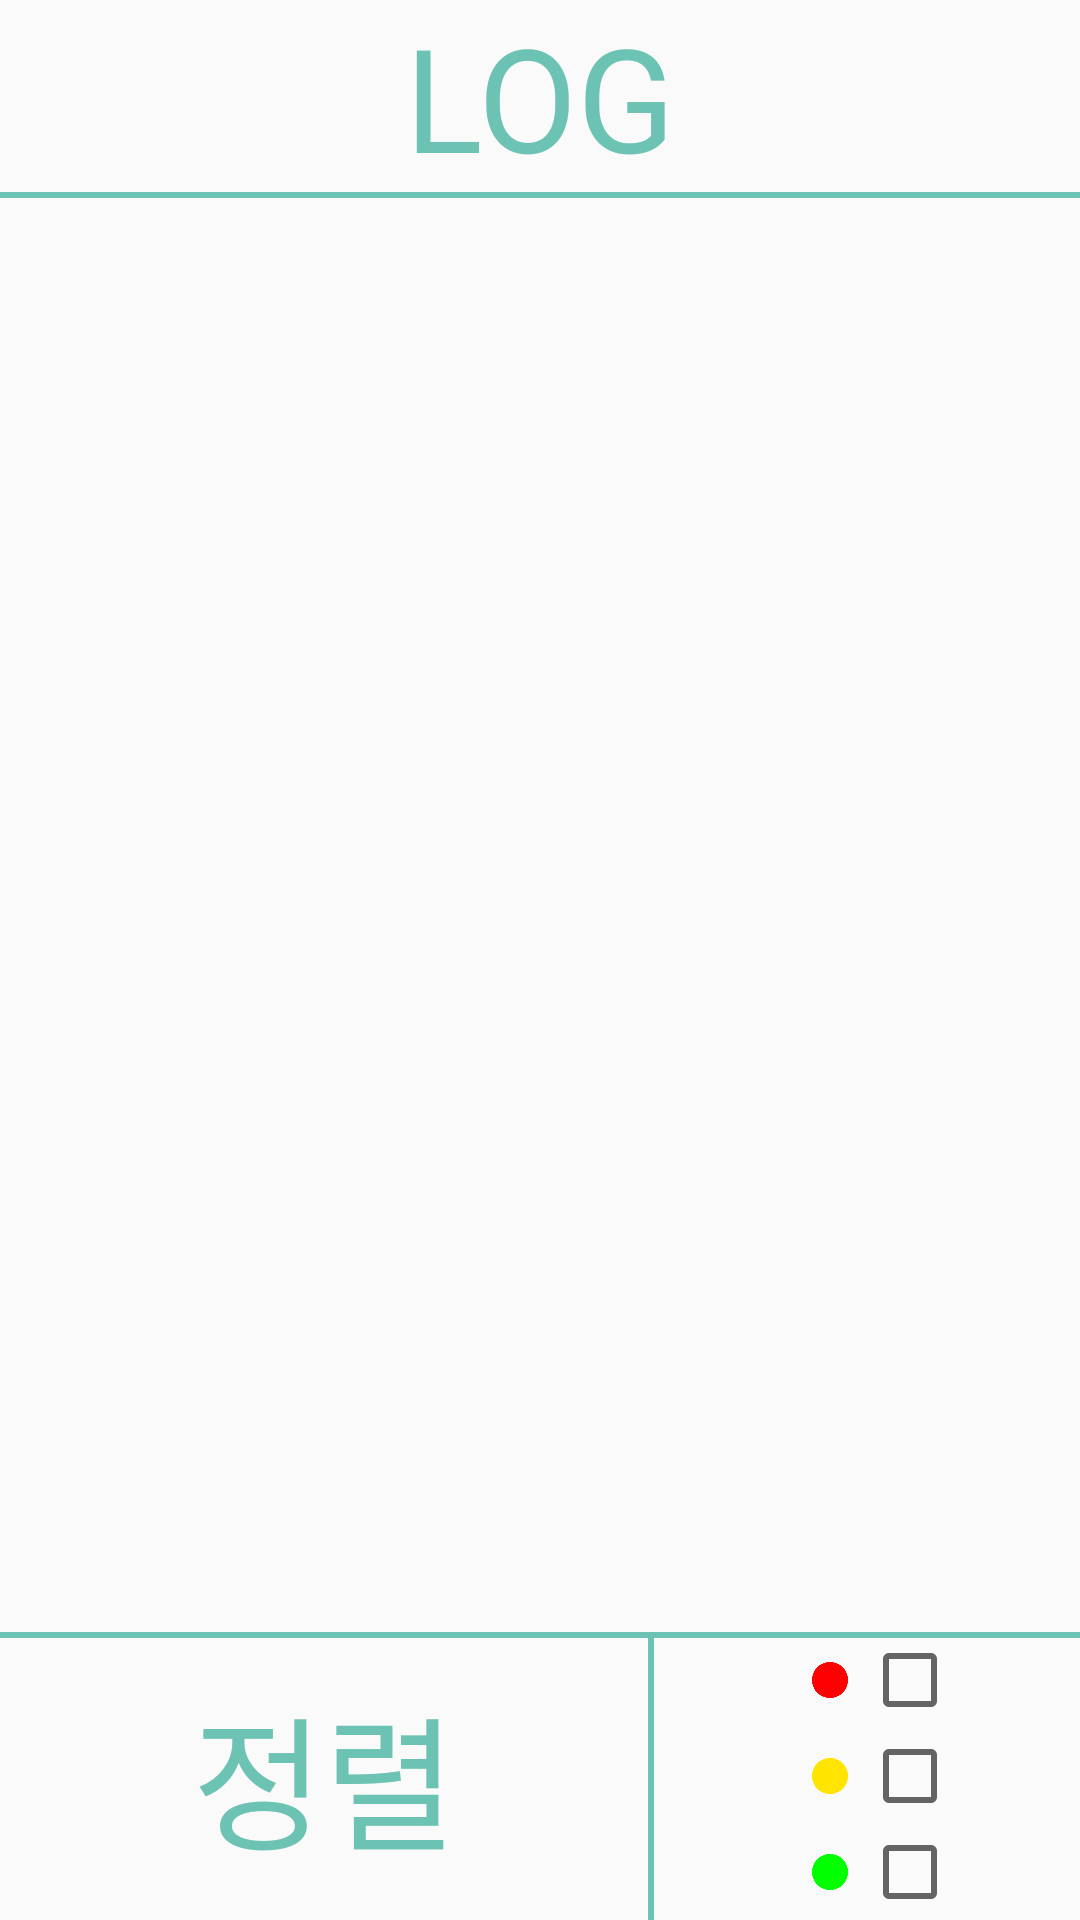

Android layout source for this screen:
<!-- AndroidManifest.xml: application theme Theme.MyApplication -->
<!-- res/layout/log_activity.xml -->
<?xml version="1.0" encoding="utf-8"?>
<androidx.constraintlayout.widget.ConstraintLayout xmlns:android="http://schemas.android.com/apk/res/android"
    xmlns:tools="http://schemas.android.com/tools"
    android:layout_width="match_parent"
    android:layout_height="match_parent"
    xmlns:app="http://schemas.android.com/apk/res-auto">

    <TextView
        android:id="@+id/title_log"
        android:layout_width="match_parent"
        android:layout_height="0dp"
        android:text="LOG"
        android:gravity="center"
        android:textSize="48dp"
        android:textColor="@color/mainColor"
        app:layout_constraintTop_toTopOf="parent"
        app:layout_constraintBottom_toBottomOf="parent"
        app:layout_constraintHeight_percent="0.1"
        app:layout_constraintVertical_bias="0"/>

    <View
        android:layout_width="match_parent"
        android:layout_height="2dp"
        android:background="@color/mainColor"
        app:layout_constraintTop_toBottomOf="@id/title_log"/>

    <GridView
        android:id="@+id/gridview_log"
        android:layout_width="match_parent"
        android:layout_height="0dp"
        app:layout_constraintHeight_percent="0.75"
        app:layout_constraintTop_toBottomOf="@id/title_log"
        app:layout_constraintBottom_toBottomOf="parent"
        app:layout_constraintVertical_bias="0"
        android:numColumns="3"
        android:horizontalSpacing="10dp"
        android:verticalSpacing="10dp"
        android:padding="10dp"/>

    <View
        android:layout_width="match_parent"
        android:layout_height="2dp"
        android:background="@color/mainColor"
        app:layout_constraintTop_toBottomOf="@id/gridview_log"/>

    <androidx.constraintlayout.widget.ConstraintLayout
        android:layout_width="match_parent"
        android:layout_height="0dp"
        app:layout_constraintTop_toBottomOf="@id/gridview_log"
        app:layout_constraintBottom_toBottomOf="parent"
        app:layout_constraintHeight_percent="0.15"
        app:layout_constraintVertical_bias="0">

        <TextView
            android:id="@+id/tv_log_sort"
            android:layout_width="0dp"
            android:layout_height="match_parent"
            app:layout_constraintWidth_percent="0.6"
            android:text="정렬"
            android:fontFamily="@font/font_mainfont"
            android:textColor="@color/mainColor"
            android:textSize="48dp"
            android:gravity="center"
            app:layout_constraintLeft_toLeftOf="parent"/>

        <View
            android:layout_width="2dp"
            android:layout_height="match_parent"
            android:background="@color/mainColor"
            app:layout_constraintLeft_toRightOf="@id/tv_log_sort"/>

        <LinearLayout
            android:layout_width="0dp"
            android:layout_height="match_parent"
            app:layout_constraintWidth_percent="0.4"
            app:layout_constraintLeft_toRightOf="@id/tv_log_sort"
            app:layout_constraintRight_toRightOf="parent"
            android:orientation="vertical">

            <androidx.constraintlayout.widget.ConstraintLayout
                android:layout_width="match_parent"
                android:layout_height="0dp"
                android:layout_weight="1">

                <ImageView
                    android:id="@+id/iv_log_red"
                    android:layout_width="wrap_content"
                    android:layout_height="match_parent"
                    android:src="@drawable/log"
                    android:adjustViewBounds="true"
                    app:layout_constraintBottom_toBottomOf="parent"
                    app:layout_constraintHorizontal_bias="0.4"
                    app:layout_constraintLeft_toLeftOf="parent"
                    app:layout_constraintRight_toRightOf="parent"
                    app:layout_constraintTop_toTopOf="parent"
                    android:layout_margin="10dp"
                    app:tint="@color/red" />

                <CheckBox
                    android:id="@+id/cb_log_red"
                    android:layout_width="wrap_content"
                    android:layout_height="match_parent"
                    app:layout_constraintLeft_toRightOf="@id/iv_log_red"
                    app:layout_constraintRight_toRightOf="parent"
                    app:layout_constraintTop_toTopOf="parent"
                    app:layout_constraintBottom_toBottomOf="parent"
                    app:layout_constraintHorizontal_bias="0.1"/>

            </androidx.constraintlayout.widget.ConstraintLayout>

            <androidx.constraintlayout.widget.ConstraintLayout
                android:layout_width="match_parent"
                android:layout_height="0dp"
                android:layout_weight="1">

                <ImageView
                    android:id="@+id/iv_log_yellow"
                    android:layout_width="wrap_content"
                    android:layout_height="match_parent"
                    android:src="@drawable/log"
                    android:adjustViewBounds="true"
                    app:layout_constraintTop_toTopOf="parent"
                    app:layout_constraintBottom_toBottomOf="parent"
                    app:layout_constraintLeft_toLeftOf="parent"
                    app:layout_constraintRight_toRightOf="parent"
                    android:layout_margin="10dp"
                    app:layout_constraintHorizontal_bias="0.4"
                    app:tint="@color/yellow" />

                <CheckBox
                    android:id="@+id/cb_log_yellow"
                    android:layout_width="wrap_content"
                    android:layout_height="match_parent"
                    app:layout_constraintLeft_toRightOf="@id/iv_log_yellow"
                    app:layout_constraintRight_toRightOf="parent"
                    app:layout_constraintTop_toTopOf="parent"
                    app:layout_constraintBottom_toBottomOf="parent"
                    app:layout_constraintHorizontal_bias="0.1"/>

            </androidx.constraintlayout.widget.ConstraintLayout>

            <androidx.constraintlayout.widget.ConstraintLayout
                android:layout_width="match_parent"
                android:layout_height="0dp"
                android:layout_weight="1">

                <ImageView
                    android:id="@+id/iv_log_green"
                    android:layout_width="wrap_content"
                    android:layout_height="match_parent"
                    android:src="@drawable/log"
                    android:adjustViewBounds="true"
                    app:layout_constraintTop_toTopOf="parent"
                    app:layout_constraintBottom_toBottomOf="parent"
                    app:layout_constraintLeft_toLeftOf="parent"
                    app:layout_constraintRight_toRightOf="parent"
                    android:layout_margin="10dp"
                    app:layout_constraintHorizontal_bias="0.4"
                    app:tint="@color/green" />

                <CheckBox
                    android:id="@+id/cb_log_green"
                    android:layout_width="wrap_content"
                    android:layout_height="match_parent"
                    app:layout_constraintLeft_toRightOf="@id/iv_log_green"
                    app:layout_constraintRight_toRightOf="parent"
                    app:layout_constraintTop_toTopOf="parent"
                    app:layout_constraintBottom_toBottomOf="parent"
                    app:layout_constraintHorizontal_bias="0.1"/>

            </androidx.constraintlayout.widget.ConstraintLayout>

        </LinearLayout>

    </androidx.constraintlayout.widget.ConstraintLayout>


</androidx.constraintlayout.widget.ConstraintLayout>
<!-- resources referenced by this layout -->
<resources>
  <color name="green">#00FF00</color>
  <color name="mainColor">#6DC3B3</color>
  <color name="red">#FF0000</color>
  <color name="yellow">#FFE400</color>
  <!-- drawable log: png bitmap (drawable, 1823 bytes) -->
  <style name="Theme.MyApplication" parent="Theme.AppCompat.Light.NoActionBar">
          
          <item name="colorPrimary">@color/purple_500</item>
          <item name="colorPrimaryVariant">@color/purple_700</item>
          <item name="colorOnPrimary">@color/white</item>
          
          <item name="colorSecondary">@color/teal_200</item>
          <item name="colorSecondaryVariant">@color/teal_700</item>
          <item name="colorOnSecondary">@color/black</item>
          
          <item name="android:statusBarColor" tools:targetApi="l">?attr/colorPrimaryVariant</item>
          
  
          <item name="android:windowFullscreen">true</item>
          <item name="windowNoTitle">true</item>
      </style>
  <color name="purple_500">#FF6200EE</color>
  <color name="purple_700">#FF3700B3</color>
  <color name="white">#FFFFFFFF</color>
  <color name="teal_200">#FF03DAC5</color>
  <color name="teal_700">#FF018786</color>
  <color name="black">#FF000000</color>
</resources>
